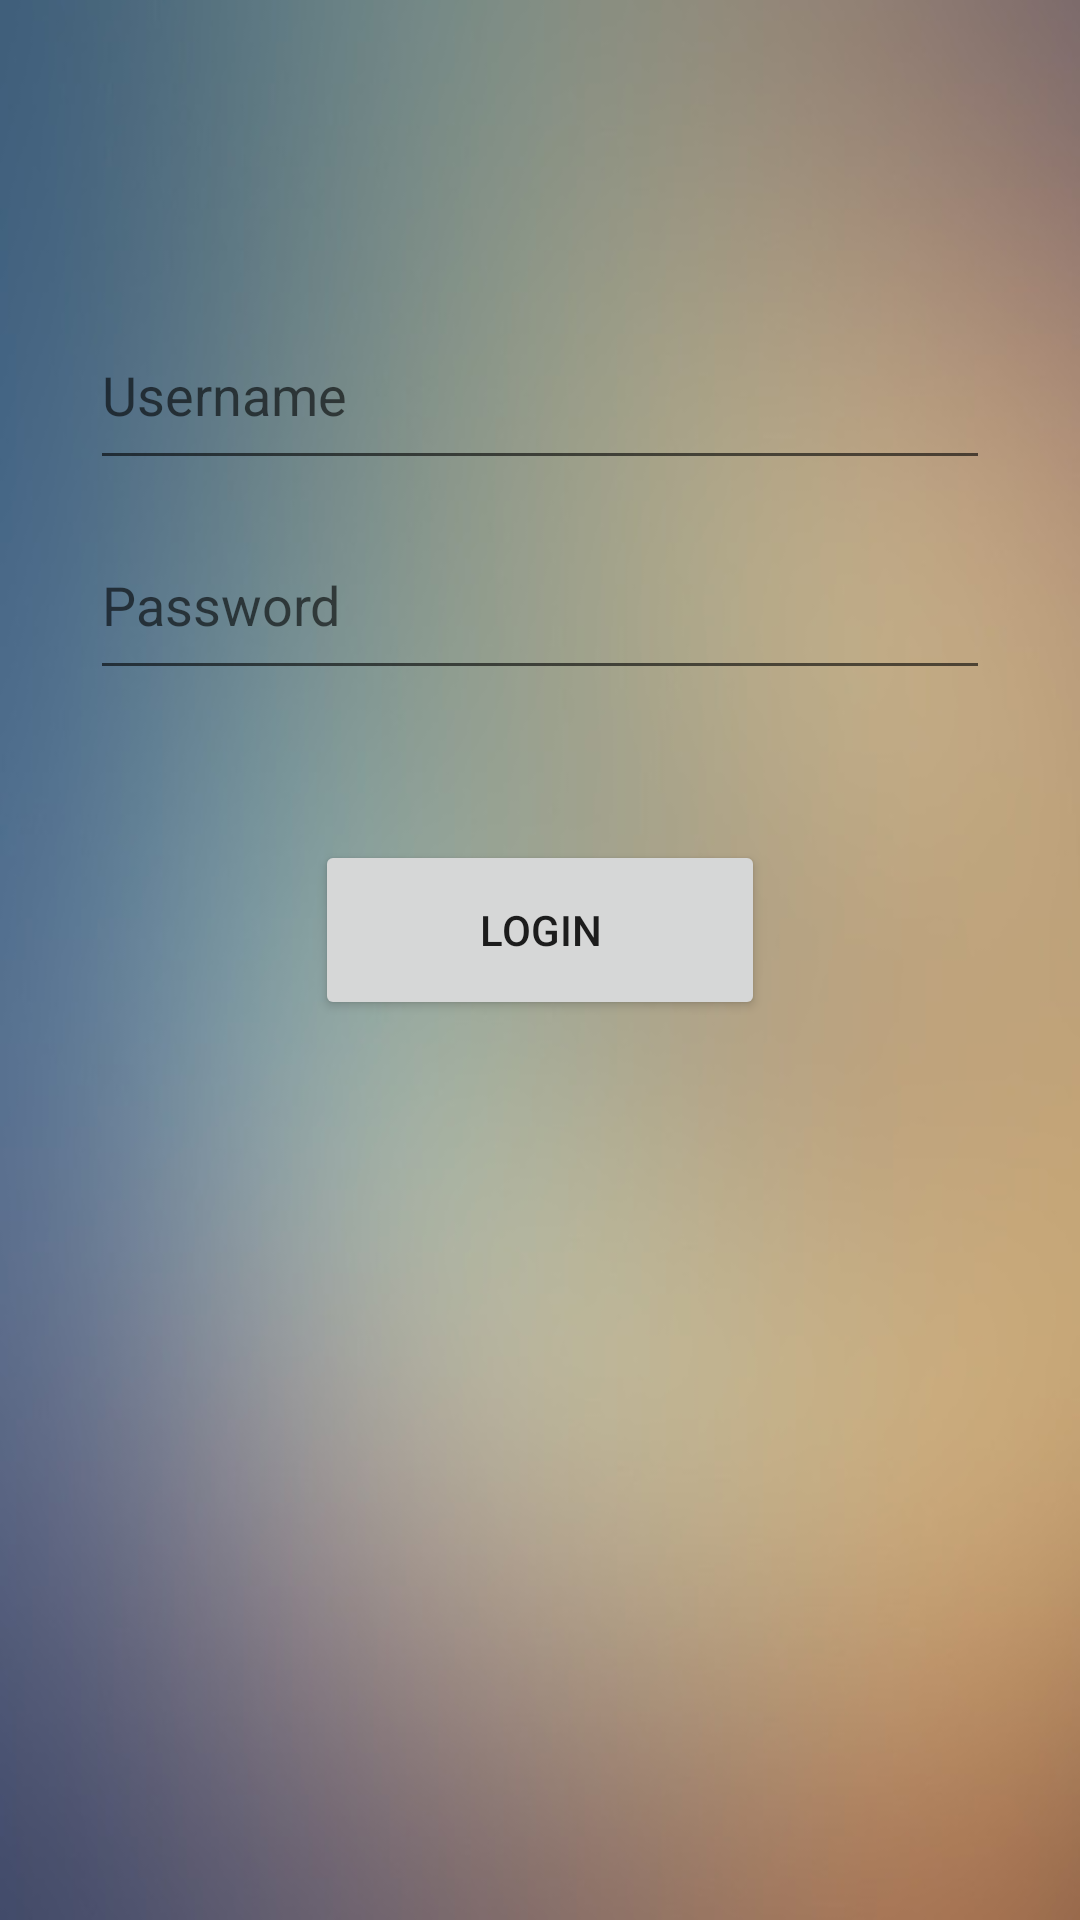

Android layout source for this screen:
<!-- AndroidManifest.xml: application theme AppTheme -->
<!-- res/layout/activity_login.xml -->
<?xml version="1.0" encoding="utf-8"?>
<android.support.constraint.ConstraintLayout xmlns:android="http://schemas.android.com/apk/res/android"
    xmlns:app="http://schemas.android.com/apk/res-auto"
    xmlns:tools="http://schemas.android.com/tools"
    android:id="@+id/activity_login"
    android:layout_width="match_parent"
    android:layout_height="match_parent"
    android:background="@drawable/login_background"
    tools:context=".LoginActivity">

    <LinearLayout
        android:id="@+id/linearLayout2"
        android:layout_width="0dp"
        android:layout_height="0dp"
        android:orientation="vertical"
        android:paddingTop="100dp"
        app:layout_constraintBottom_toBottomOf="parent"
        app:layout_constraintEnd_toEndOf="parent"
        app:layout_constraintStart_toStartOf="parent"
        app:layout_constraintTop_toTopOf="parent">


        <EditText
            android:layout_width="300dp"
            android:layout_height="60dp"
            android:layout_gravity="center"
            android:hint="Username" />

        <EditText
            android:layout_width="300dp"
            android:layout_height="60dp"
            android:layout_gravity="center"
            android:layout_marginTop="10dp"
            android:inputType="textPassword"
            android:hint="Password" />

        <Button
            android:id="@+id/login_btn"
            android:layout_width="150dp"
            android:layout_height="60dp"
            android:layout_gravity="center"
            android:layout_marginTop="50dp"
            android:text="Login" />



    </LinearLayout>

</android.support.constraint.ConstraintLayout>
<!-- resources referenced by this layout -->
<resources>
  <!-- drawable login_background: jpg bitmap (drawable, 28897 bytes) -->
  <style name="AppTheme" parent="Theme.AppCompat.Light.NoActionBar">
          
          <item name="colorPrimary">@color/colorPrimary</item>
          <item name="colorPrimaryDark">@color/colorPrimaryDark</item>
          <item name="colorAccent">@color/colorAccent</item>
          <item name="android:windowFullscreen">true</item>
          <item name="windowNoTitle">true</item>
      </style>
  <!-- not gathered from this repository: default colours our renderer supplied (Android Studio template values) -->
  <color name="colorPrimary">#FF6200EE</color>
  <color name="colorPrimaryDark">#FF3700B3</color>
  <color name="colorAccent">#FF03DAC5</color>
</resources>
